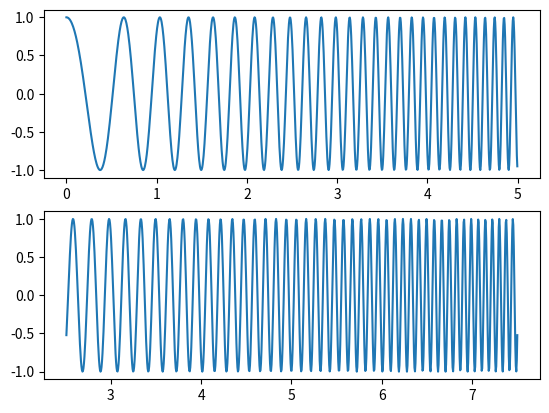

The matplotlib source for this figure:
from math import pi, cos
import matplotlib.pyplot as plt

def digitalChirp(f_start, f_end, interval, n_steps):
	y = []
	t_arr = []
	for i in range(n_steps):
		delta = i / float(n_steps)
		t = interval * delta
		t_arr.append(t)
		phase = 2 * pi * t * (f_start + (f_end - f_start) * delta / 2)
		y.append(cos(phase))

	return t_arr, y

def digitalFMPeeble(f_start, f_end, T):
	y = []
	t = []
	delta_f = f_end - f_start
	N = (int)(delta_f*T) * 20

	T_1 = T/((float)(N))
	for n in range(1, N+1):
		t_n = (n + ((N+1)/2.0))*T_1
		t.append(t_n)

		phase = 2*pi*(delta_f*(t_n**2)/(2*T))
		y.append(cos(phase))

	return t, y

def getNames():
	name = "Lebohang"
	surname = "Mbele"

	return name, surname

def main():
	t1, chirpSignal = digitalChirp(1, 10, 5, 1000)
	t2, FMPeeble = digitalFMPeeble(1, 10, 5)

	plt.subplot(211)
	plt.plot(t1, chirpSignal)

	plt.subplot(212)
	plt.plot(t2, FMPeeble)
	plt.show()

main()